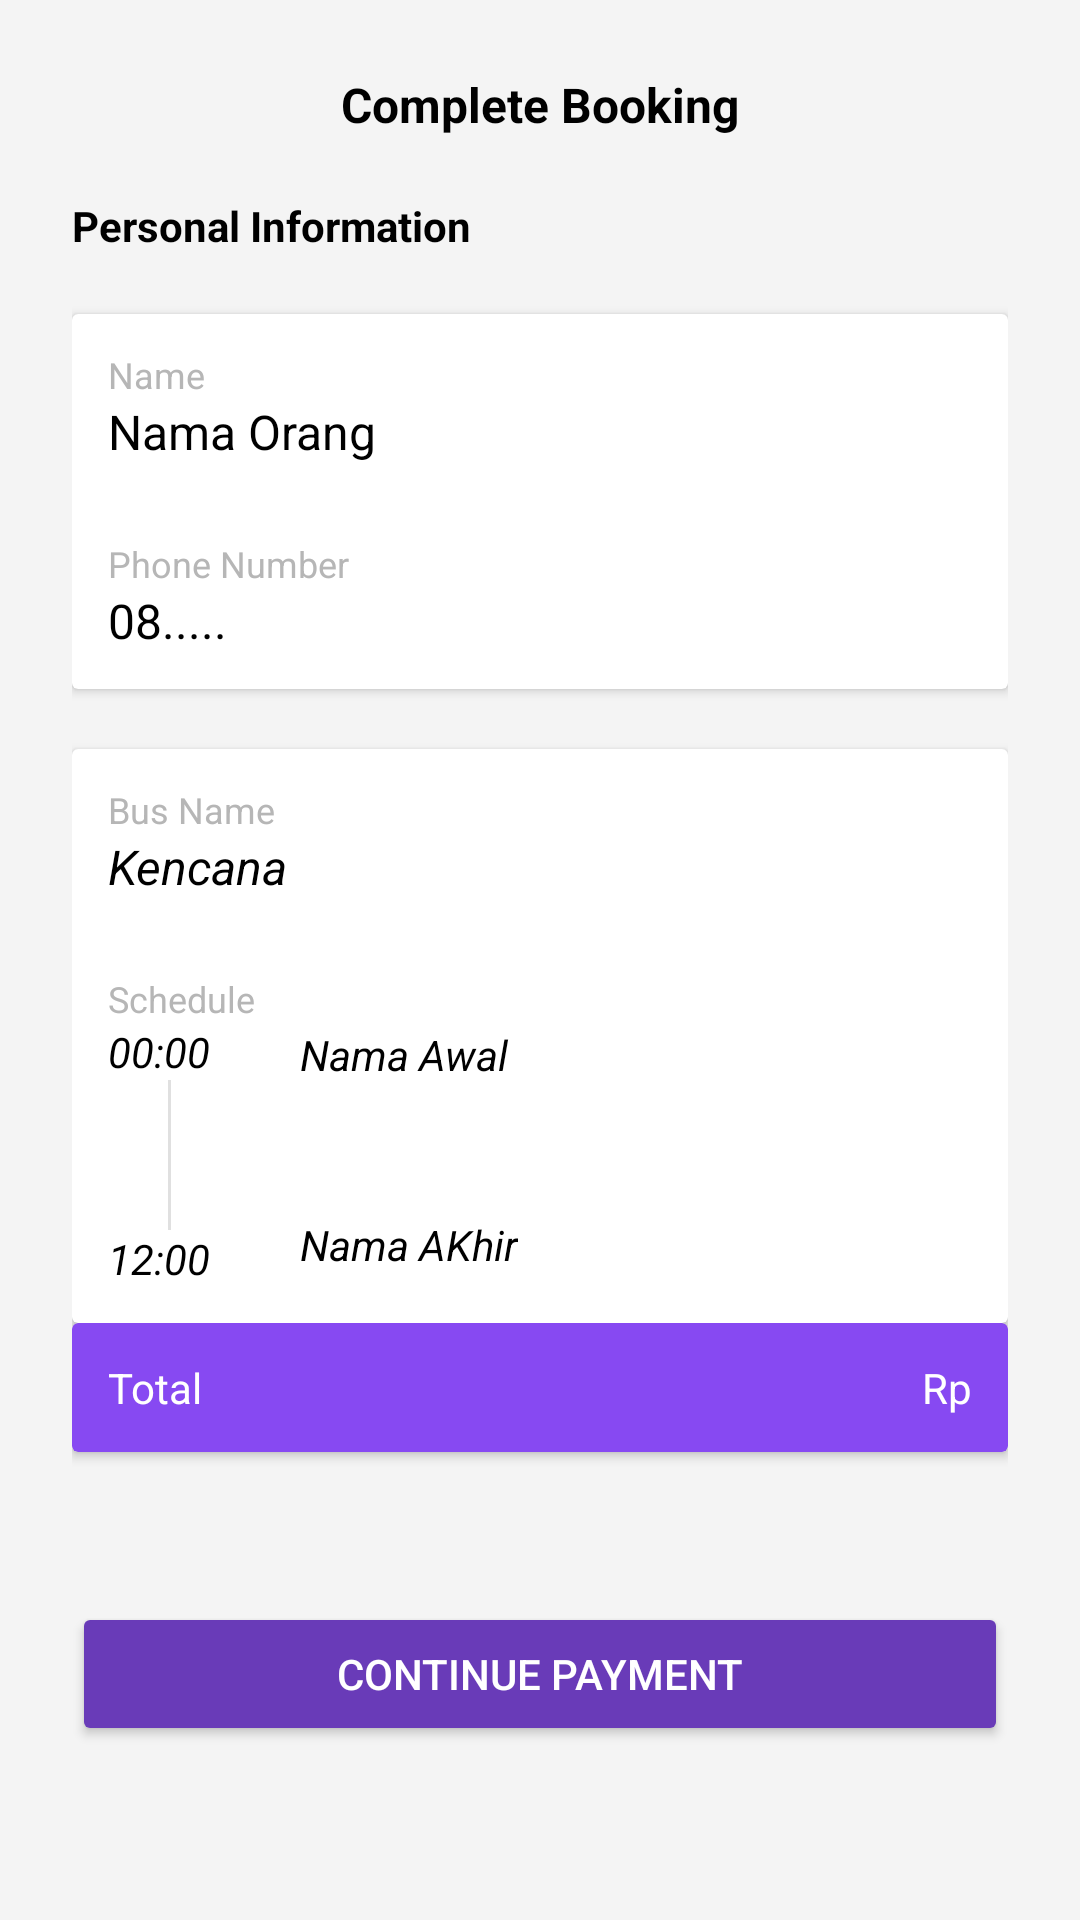

This screen was rendered from an Android layout file. Write that file and the resources it references.
<!-- AndroidManifest.xml: application theme Theme.FinalProject4 -->
<!-- res/layout/activity_detail_payment.xml -->
<?xml version="1.0" encoding="utf-8"?>
<LinearLayout xmlns:android="http://schemas.android.com/apk/res/android"
    xmlns:app="http://schemas.android.com/apk/res-auto"
    xmlns:tools="http://schemas.android.com/tools"
    android:layout_width="match_parent"
    android:layout_height="match_parent"
    tools:context=".DetailPayment"
    android:background="@drawable/background"
    android:orientation="vertical"
    android:padding="24dp">

    <LinearLayout
        android:layout_width="match_parent"
        android:layout_height="wrap_content"
        android:orientation="horizontal">

        <ImageButton
            android:id="@+id/backToContact"
            android:layout_width="wrap_content"
            android:layout_height="wrap_content"
            app:srcCompat="@drawable/ic_baseline_arrow_back_24"
            android:background="?attr/selectableItemBackgroundBorderless"/>

        <TextView
            android:id="@+id/textView10"
            android:layout_width="wrap_content"
            android:layout_height="wrap_content"
            android:gravity="center"
            android:layout_weight="1"
            android:text="Complete Booking"
            android:textColor="@color/black"
            android:textStyle="bold"
            android:textSize="16sp"/>
    </LinearLayout>

    <TextView
        android:id="@+id/textView14"
        android:layout_width="match_parent"
        android:layout_height="wrap_content"
        android:text="Personal Information"
        android:layout_marginTop="20dp"
        android:layout_marginBottom="20dp"
        android:textSize="14sp"
        android:textStyle="bold"
        android:textColor="@color/black"/>

    <androidx.cardview.widget.CardView
        android:layout_width="match_parent"
        android:layout_height="wrap_content"
        app:cardBackgroundColor="@color/white">

        <RelativeLayout
            android:layout_width="match_parent"
            android:layout_height="wrap_content"
            android:orientation="vertical"
            android:padding="12dp">

            <TextView
                android:id="@+id/textView12"
                android:layout_width="match_parent"
                android:layout_height="wrap_content"
                android:text="Name"
                android:textColor="@color/gray"
                android:textSize="12sp" />

            <TextView
                android:id="@+id/nameContact"
                android:layout_width="match_parent"
                android:layout_height="wrap_content"
                android:layout_below="@+id/textView12"
                android:text="Nama Orang"
                android:textColor="@color/black"
                android:textSize="16sp" />

            <TextView
                android:id="@+id/textView15"
                android:layout_width="match_parent"
                android:layout_height="wrap_content"
                android:layout_below="@+id/nameContact"
                android:layout_marginTop="25dp"
                android:text="Phone Number"
                android:textColor="@color/gray"
                android:textSize="12sp" />

            <TextView
                android:id="@+id/noContact"
                android:layout_width="match_parent"
                android:layout_height="wrap_content"
                android:layout_below="@+id/textView15"
                android:text="08....."
                android:textColor="@color/black"
                android:textSize="16sp" />
        </RelativeLayout>
    </androidx.cardview.widget.CardView>

    <androidx.cardview.widget.CardView
        android:layout_width="match_parent"
        android:layout_height="wrap_content"
        app:cardBackgroundColor="@color/white"
        android:layout_marginTop="20dp">

        <RelativeLayout
            android:layout_width="match_parent"
            android:layout_height="wrap_content"
            android:orientation="vertical"
            android:padding="12dp">

            <TextView
                android:id="@+id/textView17"
                android:layout_width="wrap_content"
                android:layout_height="wrap_content"
                android:text="Bus Name"
                android:textColor="@color/gray"
                android:textSize="12sp" />

            <TextView
                android:id="@+id/busContact"
                android:layout_width="wrap_content"
                android:layout_height="wrap_content"
                android:layout_below="@+id/textView17"
                android:text="Kencana"
                android:textColor="@color/black"
                android:textSize="16sp"
                android:textStyle="italic" />

            <TextView
                android:id="@+id/textView19"
                android:layout_width="wrap_content"
                android:layout_height="wrap_content"
                android:layout_below="@+id/busContact"
                android:layout_marginTop="25dp"
                android:text="Schedule"
                android:textColor="@color/gray"
                android:textSize="12sp" />

            <TextView
                android:id="@+id/jamAwal"
                android:layout_width="wrap_content"
                android:layout_height="wrap_content"
                android:layout_below="@+id/textView19"
                android:text="00:00"
                android:textColor="@color/black"
                android:textSize="14sp"
                android:textStyle="italic" />

            <View
                android:id="@+id/divider2"
                android:layout_width="1dp"
                android:layout_height="50dp"
                android:layout_below="@+id/jamAwal"
                android:background="?android:attr/listDivider"
                android:layout_marginLeft="20dp"
                android:backgroundTint="@color/black"/>

            <TextView
                android:id="@+id/jamAkhir"
                android:layout_width="wrap_content"
                android:layout_height="wrap_content"
                android:layout_below="@+id/divider2"
                android:text="12:00"
                android:textColor="@color/black"
                android:textSize="14sp"
                android:textStyle="italic" />

            <TextView
                android:id="@+id/namaAwal"
                android:layout_width="wrap_content"
                android:layout_height="wrap_content"
                android:layout_below="@+id/textView19"
                android:layout_marginLeft="30dp"
                android:layout_marginTop="1dp"
                android:layout_toRightOf="@+id/jamAwal"
                android:text="Nama Awal"
                android:textColor="@color/black"
                android:textSize="14sp"
                android:textStyle="italic" />


            <TextView
                android:id="@+id/namaAkhir"
                android:layout_width="wrap_content"
                android:layout_height="wrap_content"
                android:layout_below="@+id/divider2"
                android:layout_marginLeft="30dp"
                android:layout_marginTop="-5dp"
                android:layout_toRightOf="@+id/jamAkhir"
                android:text="Nama AKhir"
                android:textColor="@color/black"
                android:textSize="14sp"
                android:textStyle="italic" />



        </RelativeLayout>

    </androidx.cardview.widget.CardView>

    <androidx.cardview.widget.CardView
        android:layout_width="match_parent"
        android:layout_height="wrap_content"
        app:cardBackgroundColor="#8749F2"
        app:cardCornerRadius="2dp">

        <RelativeLayout
            android:layout_width="match_parent"
            android:layout_height="wrap_content"
            android:orientation="vertical"
            android:padding="12dp">

            <TextView
                android:layout_width="wrap_content"
                android:layout_height="wrap_content"
                android:text="Total"
                android:textColor="@color/white"
                android:textSize="14sp" />

            <TextView
                android:id="@+id/hargaDetail"
                android:layout_width="wrap_content"
                android:layout_height="wrap_content"
                android:text="Rp"
                android:textColor="@color/white"
                android:layout_alignParentRight="true"
                android:textSize="14sp" />

        </RelativeLayout>
    </androidx.cardview.widget.CardView>

    <Button
        android:id="@+id/PaymentMetode"
        android:layout_width="match_parent"
        android:layout_height="wrap_content"
        android:text="Continue Payment"
        android:layout_marginTop="50dp"
        android:backgroundTint="#693BB8"/>

</LinearLayout>
<!-- resources referenced by this layout -->
<resources>
  <color name="black">#FF000000</color>
  <color name="gray">#B6B6B6</color>
  <color name="white">#FFFFFFFF</color>
  <!-- drawable background: png bitmap (drawable, 6926 bytes) -->
  <style name="Theme.FinalProject4" parent="Theme.MaterialComponents.NoActionBar">
          
          <item name="colorPrimary">@color/purple_500</item>
          <item name="colorPrimaryVariant">@color/purple_700</item>
          <item name="colorOnPrimary">@color/white</item>
          
          <item name="colorSecondary">@color/teal_200</item>
          <item name="colorSecondaryVariant">@color/teal_700</item>
          <item name="colorOnSecondary">@color/black</item>
          
          <item name="android:statusBarColor" tools:targetApi="l">?attr/colorPrimaryVariant</item>
          
      </style>
  <color name="purple_500">#FF6200EE</color>
  <color name="purple_700">#FF3700B3</color>
  <color name="teal_200">#FF03DAC5</color>
  <color name="teal_700">#FF018786</color>
</resources>
